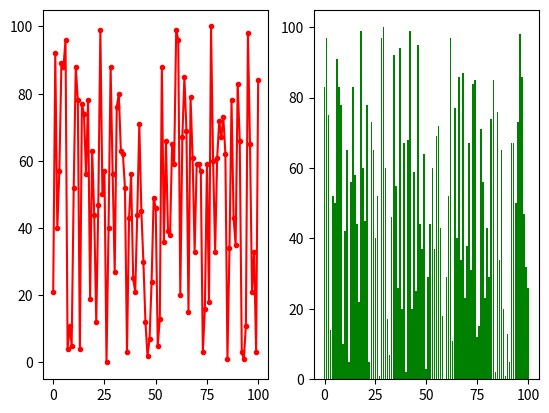

The matplotlib source for this figure:
'''
파일명: Ex23-4-matplotlib.py
'''

import random
import matplotlib.pyplot as plt

figure = plt.figure()

axes = figure.add_subplot(121)

axes2 = figure.add_subplot(122)

x = [n for n in range(101)] # [0, 1 ,2, 3 ... , 100] 0부터 100까지 수를 리스트로

y1 = []
y2 = []

for i in range(101):
    y1.append(random.randint(0, 100)) # y1에 0~100 사이의 난수 추가
    y2.append(random.randint(0, 100)) # y2에 0~100 사이의 난수 추가

# 선그래프
axes.plot(x, y1, color='r', marker='.')

axes2.bar(x, y2, color='g')

# 그래프 이미지 저장
plt.savefig('graph.png')

plt.show()
























